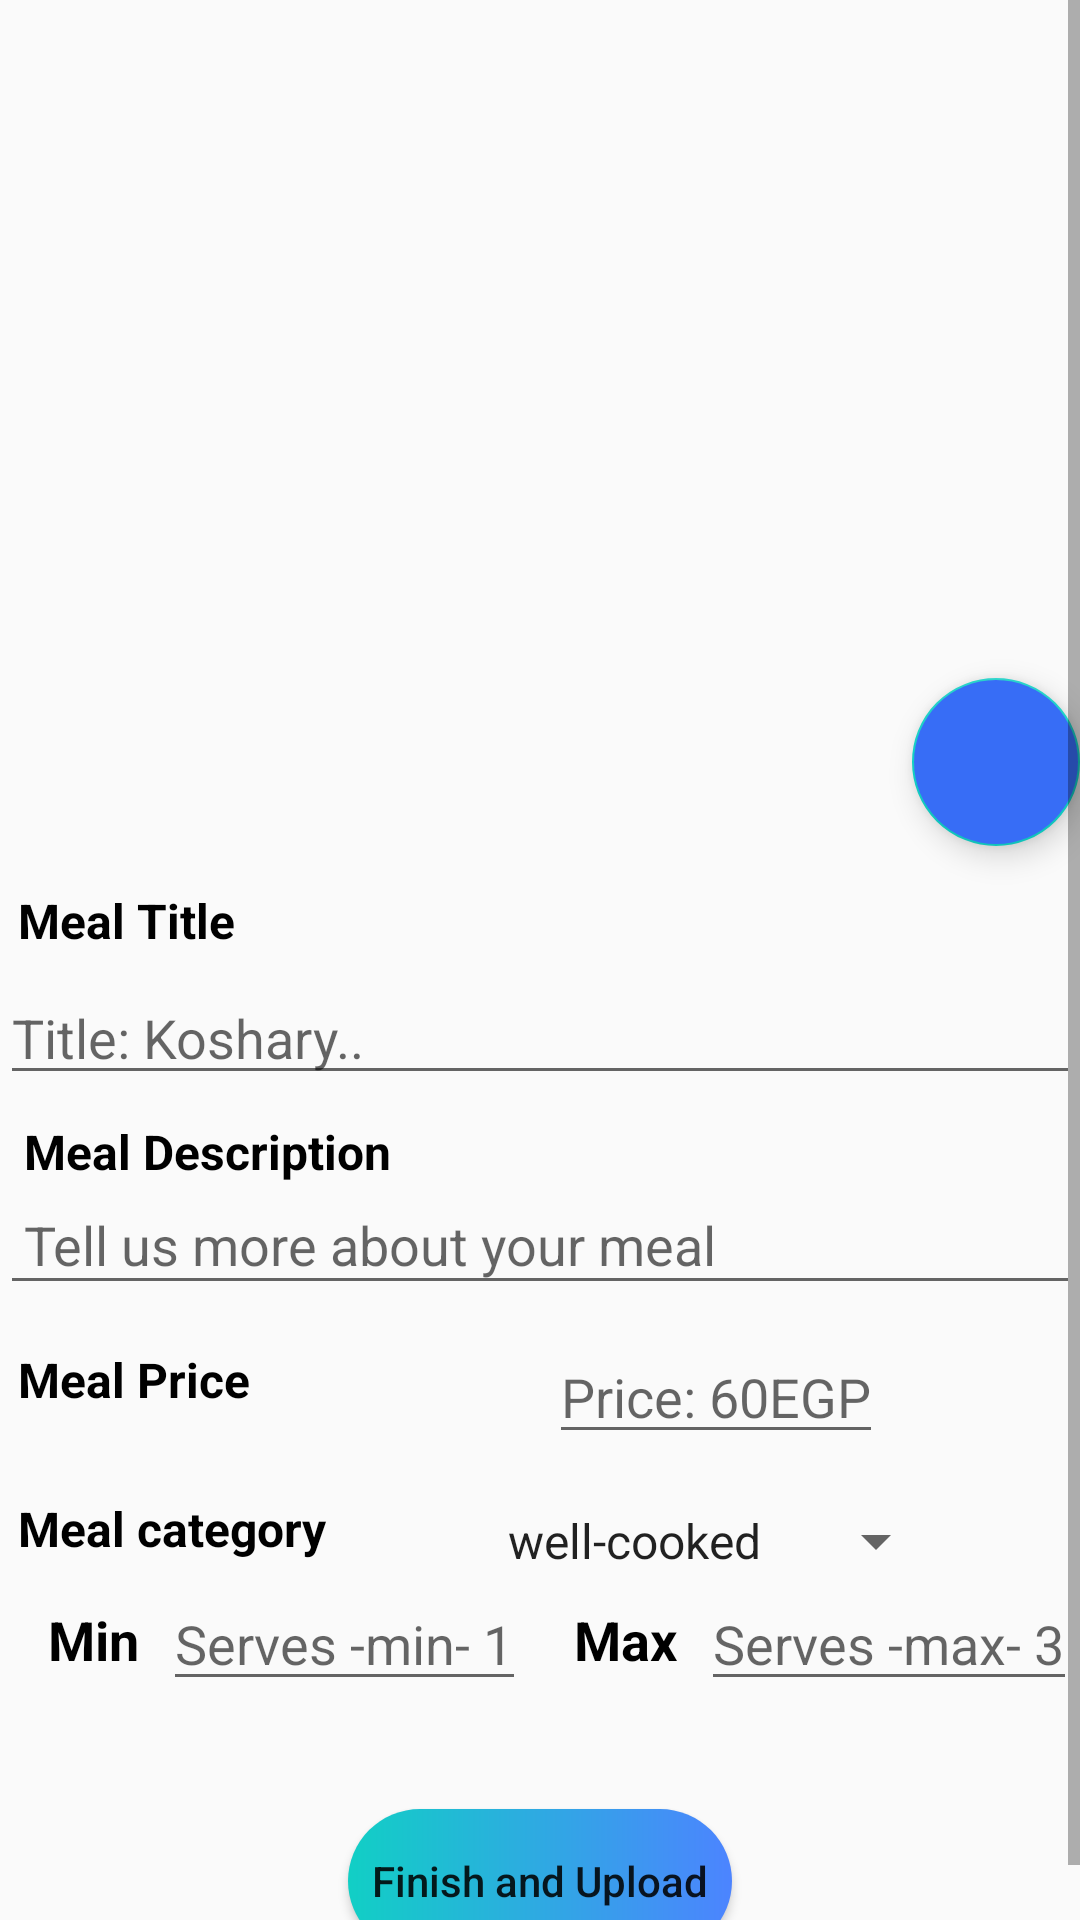

Reconstruct the res/layout file that produces this screen, plus the resources it refers to.
<!-- AndroidManifest.xml: application theme AppTheme -->
<!-- res/layout/activity_add_meal.xml -->
<?xml version="1.0" encoding="utf-8"?>
<ScrollView xmlns:android="http://schemas.android.com/apk/res/android"
    xmlns:app="http://schemas.android.com/apk/res-auto"
    xmlns:tools="http://schemas.android.com/tools"
    android:layout_width="match_parent"
    android:layout_height="match_parent"
    tools:context=".ui.addMeal.AddMealActivity">


    <androidx.constraintlayout.widget.ConstraintLayout
        android:layout_width="match_parent"
        android:layout_height="wrap_content">


        <androidx.constraintlayout.widget.ConstraintLayout
            android:id="@+id/constraintLayout2"
            android:layout_width="match_parent"
            android:layout_height="match_parent">

            <ImageView
                android:id="@+id/img_bookPhoto"
                android:layout_width="match_parent"
                android:layout_height="290dp"
                android:src="@drawable/img1"
                app:layout_constraintTop_toTopOf="parent" />

            <com.google.android.material.floatingactionbutton.FloatingActionButton
                android:layout_width="wrap_content"
                android:layout_height="wrap_content"
                android:layout_marginBottom="8dp"
                android:id="@+id/btn_upload_bookPhoto"
                android:backgroundTint="@color/gradientLightBlue"
                android:src="@drawable/ic_menu_camera"
                app:layout_constraintBottom_toBottomOf="@+id/img_bookPhoto"
                app:layout_constraintEnd_toEndOf="@+id/img_bookPhoto"
                app:layout_constraintHorizontal_bias="1"
                app:layout_constraintStart_toStartOf="@+id/img_bookPhoto"
                app:layout_constraintTop_toTopOf="@+id/img_bookPhoto"
                app:layout_constraintVertical_bias="1.0" />

            <TextView
                android:id="@+id/tv_title"
                android:layout_width="wrap_content"
                android:layout_height="wrap_content"
                android:padding="6dp"
                android:text="Meal Title"
                android:textColor="@android:color/black"
                android:textSize="16sp"
                android:textStyle="bold"
                app:layout_constraintStart_toStartOf="parent"
                app:layout_constraintTop_toBottomOf="@id/img_bookPhoto" />

            <EditText
                android:id="@+id/et_mealName"
                android:layout_width="match_parent"
                android:layout_height="wrap_content"
                android:hint="Title: Koshary.."
                app:layout_constraintStart_toStartOf="@id/tv_title"
                app:layout_constraintTop_toBottomOf="@id/tv_title" />

            <TextView
                android:id="@+id/tv_Description"
                android:layout_width="wrap_content"
                android:layout_height="wrap_content"
                android:layout_marginStart="8dp"
                android:layout_marginTop="8dp"
                android:text="Meal Description"
                android:textColor="@android:color/black"
                android:textSize="16sp"
                android:textStyle="bold"
                app:layout_constraintStart_toStartOf="@id/tv_title"
                app:layout_constraintTop_toBottomOf="@id/et_mealName" />

            <EditText
                android:id="@+id/et_description"
                android:layout_width="match_parent"
                android:layout_height="wrap_content"
                android:hint="Tell us more about your meal"
                android:padding="8dp"
                app:layout_constraintTop_toBottomOf="@id/tv_Description" />

            <TextView
                android:id="@+id/tv_bookPrice"
                android:layout_width="wrap_content"
                android:layout_height="wrap_content"
                android:layout_marginTop="8dp"
                android:padding="6dp"
                android:text="Meal Price"
                android:textColor="@android:color/black"
                android:textSize="16sp"
                android:textStyle="bold"
                app:layout_constraintStart_toStartOf="@id/tv_title"
                app:layout_constraintTop_toBottomOf="@id/et_description"
                />

            <EditText
                android:id="@+id/et_bookPrice"
                android:layout_width="wrap_content"
                android:layout_height="wrap_content"
                android:layout_marginStart="28dp"
                android:layout_marginTop="8dp"
                android:hint="Price: 60EGP"
                android:inputType="number"
                app:layout_constraintBottom_toBottomOf="@+id/tv_bookPrice"
                app:layout_constraintEnd_toEndOf="@+id/et_description"
                app:layout_constraintStart_toEndOf="@id/tv_bookPrice"
                app:layout_constraintTop_toTopOf="@+id/tv_bookPrice" />

            <EditText
                android:id="@+id/et_min"
                android:layout_width="wrap_content"
                android:layout_height="wrap_content"
                android:layout_marginLeft="8dp"
                android:hint="Serves -min- 1"
                android:inputType="number"
                app:layout_constraintBottom_toBottomOf="@+id/tv_min"
                app:layout_constraintEnd_toEndOf="parent"
                app:layout_constraintHorizontal_bias="0"
                app:layout_constraintStart_toEndOf="@+id/tv_min"
                app:layout_constraintTop_toBottomOf="@+id/spinnerGenre"
                app:layout_constraintVertical_bias="0" />

            <EditText
                android:id="@+id/et_max"
                android:layout_width="wrap_content"
                android:layout_height="wrap_content"
                android:layout_marginLeft="8dp"

                android:hint="Serves -max- 3"
                android:inputType="number"
                app:layout_constraintBottom_toBottomOf="@+id/tv_min"
                app:layout_constraintEnd_toEndOf="parent"
                app:layout_constraintHorizontal_bias="0"
                app:layout_constraintStart_toEndOf="@+id/tv_max"
                app:layout_constraintTop_toBottomOf="@+id/spinnerGenre"
                app:layout_constraintVertical_bias="0" />

            <Spinner
                android:id="@+id/spinnerGenre"
                android:layout_width="wrap_content"
                android:layout_height="wrap_content"
                android:layout_marginTop="8dp"
                android:entries="@array/cat_arrays"
                app:layout_constraintBottom_toBottomOf="@+id/tv_meal_category"
                app:layout_constraintEnd_toEndOf="@id/et_bookPrice"
                app:layout_constraintStart_toStartOf="@+id/et_bookPrice"
                app:layout_constraintTop_toTopOf="@+id/tv_meal_category" />

            <TextView
                android:id="@+id/tv_meal_category"
                android:layout_width="wrap_content"
                android:layout_height="wrap_content"
                android:layout_marginTop="8dp"
                android:padding="6dp"
                android:text="Meal category"
                android:textColor="@android:color/black"
                android:textSize="16sp"
                android:textStyle="bold"
                app:layout_constraintStart_toStartOf="@id/tv_title"
                app:layout_constraintTop_toBottomOf="@id/et_bookPrice" />

            <TextView
                android:id="@+id/tv_min"
                android:layout_width="wrap_content"
                android:layout_height="wrap_content"
                android:layout_margin="16dp"
                android:layout_marginTop="8dp"
                android:text="Min"
                android:textColor="#000000"
                android:textSize="18sp"
                android:textStyle="bold"
                app:layout_constraintBottom_toBottomOf="@id/et_min"
                app:layout_constraintStart_toStartOf="@id/tv_title"
                app:layout_constraintTop_toBottomOf="@+id/spinnerGenre" />

            <TextView
                android:id="@+id/tv_max"
                android:layout_width="wrap_content"
                android:layout_height="wrap_content"
                android:layout_margin="16dp"
                android:layout_marginTop="8dp"
                android:text="Max"
                android:textColor="#000000"
                android:textSize="18sp"
                android:textStyle="bold"
                app:layout_constraintBottom_toBottomOf="@id/et_min"
                app:layout_constraintStart_toEndOf="@id/et_min"
                app:layout_constraintTop_toBottomOf="@+id/spinnerGenre" />

            <Button
                android:id="@+id/btn_done"
                android:layout_width="wrap_content"
                android:layout_height="wrap_content"
                android:layout_marginTop="36dp"
                android:text="Finish and Upload"
                android:layout_marginBottom="8dp"
                app:layout_constraintBottom_toBottomOf="parent"
                app:layout_constraintEnd_toEndOf="parent"
                app:layout_constraintStart_toStartOf="parent"
                android:textAllCaps="false"
                android:background="@drawable/btn_gradient_style"
                android:padding="8dp"
                app:layout_constraintTop_toBottomOf="@id/et_min" />

        </androidx.constraintlayout.widget.ConstraintLayout>
    </androidx.constraintlayout.widget.ConstraintLayout>



</ScrollView>
<!-- resources referenced by this layout -->
<resources>
  <string-array name="cat_arrays">
          <item>well-cooked</item>
          <item>semi-cooked</item>
          <item>Pastry</item>
          <item>dessert</item>
      </string-array>
  <color name="gradientLightBlue">#376DF6</color>
  <!-- drawable btn_gradient_style (drawable-v24) -->
  <?xml version="1.0" encoding="utf-8"?>
  <shape xmlns:android="http://schemas.android.com/apk/res/android">
  
      <corners android:radius="100dp"></corners>
  
  
      <gradient android:startColor="@color/colorAccent"
          android:endColor="@color/gradient_start_color" />
  
  
  </shape>
  <style name="AppTheme" parent="Theme.AppCompat.Light.DarkActionBar">
          
          <item name="colorPrimary">@color/colorPrimary</item>
          <item name="colorPrimaryDark">@color/colorPrimaryDark</item>
          <item name="colorAccent">@color/colorAccent</item>
  
  
      </style>
  <color name="colorAccent">#11CFC5</color>
  <color name="gradient_start_color">#4c84ff</color>
  <color name="colorPrimary">#FFFFFF</color>
  <color name="colorPrimaryDark">#000</color>
</resources>
